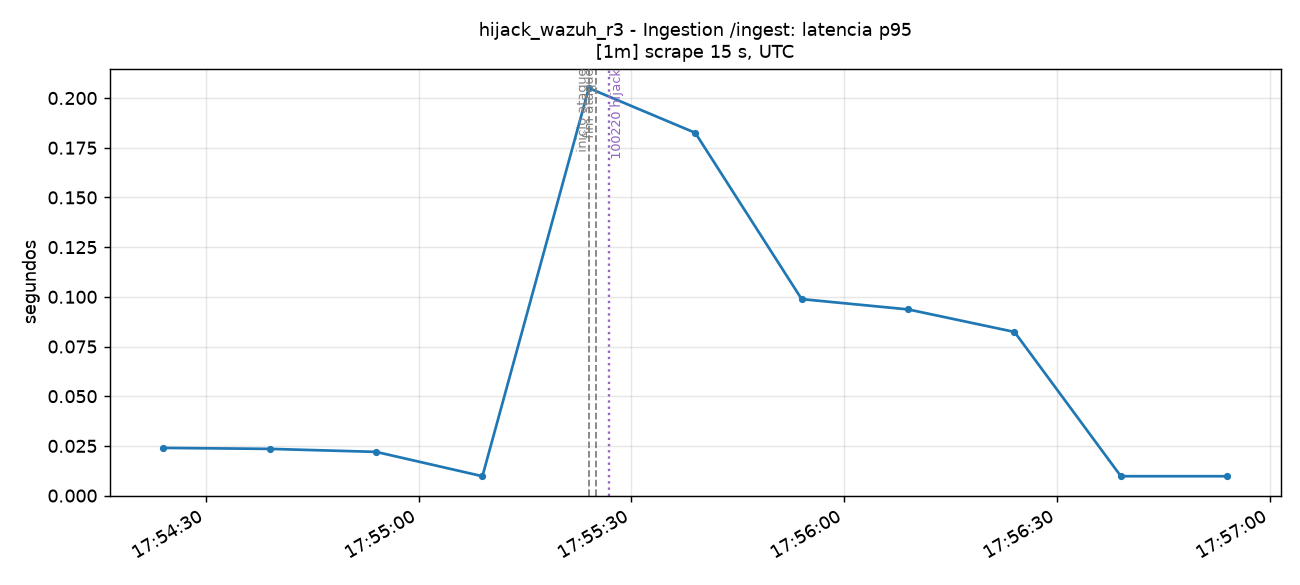

The table this chart was drawn from, first rows:
time_utc, serie, valor
2026-11-15T17:54:24+00:00, total, 0.024
2026-11-15T17:54:39+00:00, total, 0.0235
2026-11-15T17:54:54+00:00, total, 0.022
2026-11-15T17:55:09+00:00, total, 0.00975
2026-11-15T17:55:24+00:00, total, 0.205
2026-11-15T17:55:39+00:00, total, 0.1825
2026-11-15T17:55:54+00:00, total, 0.09884
2026-11-15T17:56:09+00:00, total, 0.09367
2026-11-15T17:56:24+00:00, total, 0.08234
2026-11-15T17:56:39+00:00, total, 0.00975
2026-11-15T17:56:54+00:00, total, 0.00975
